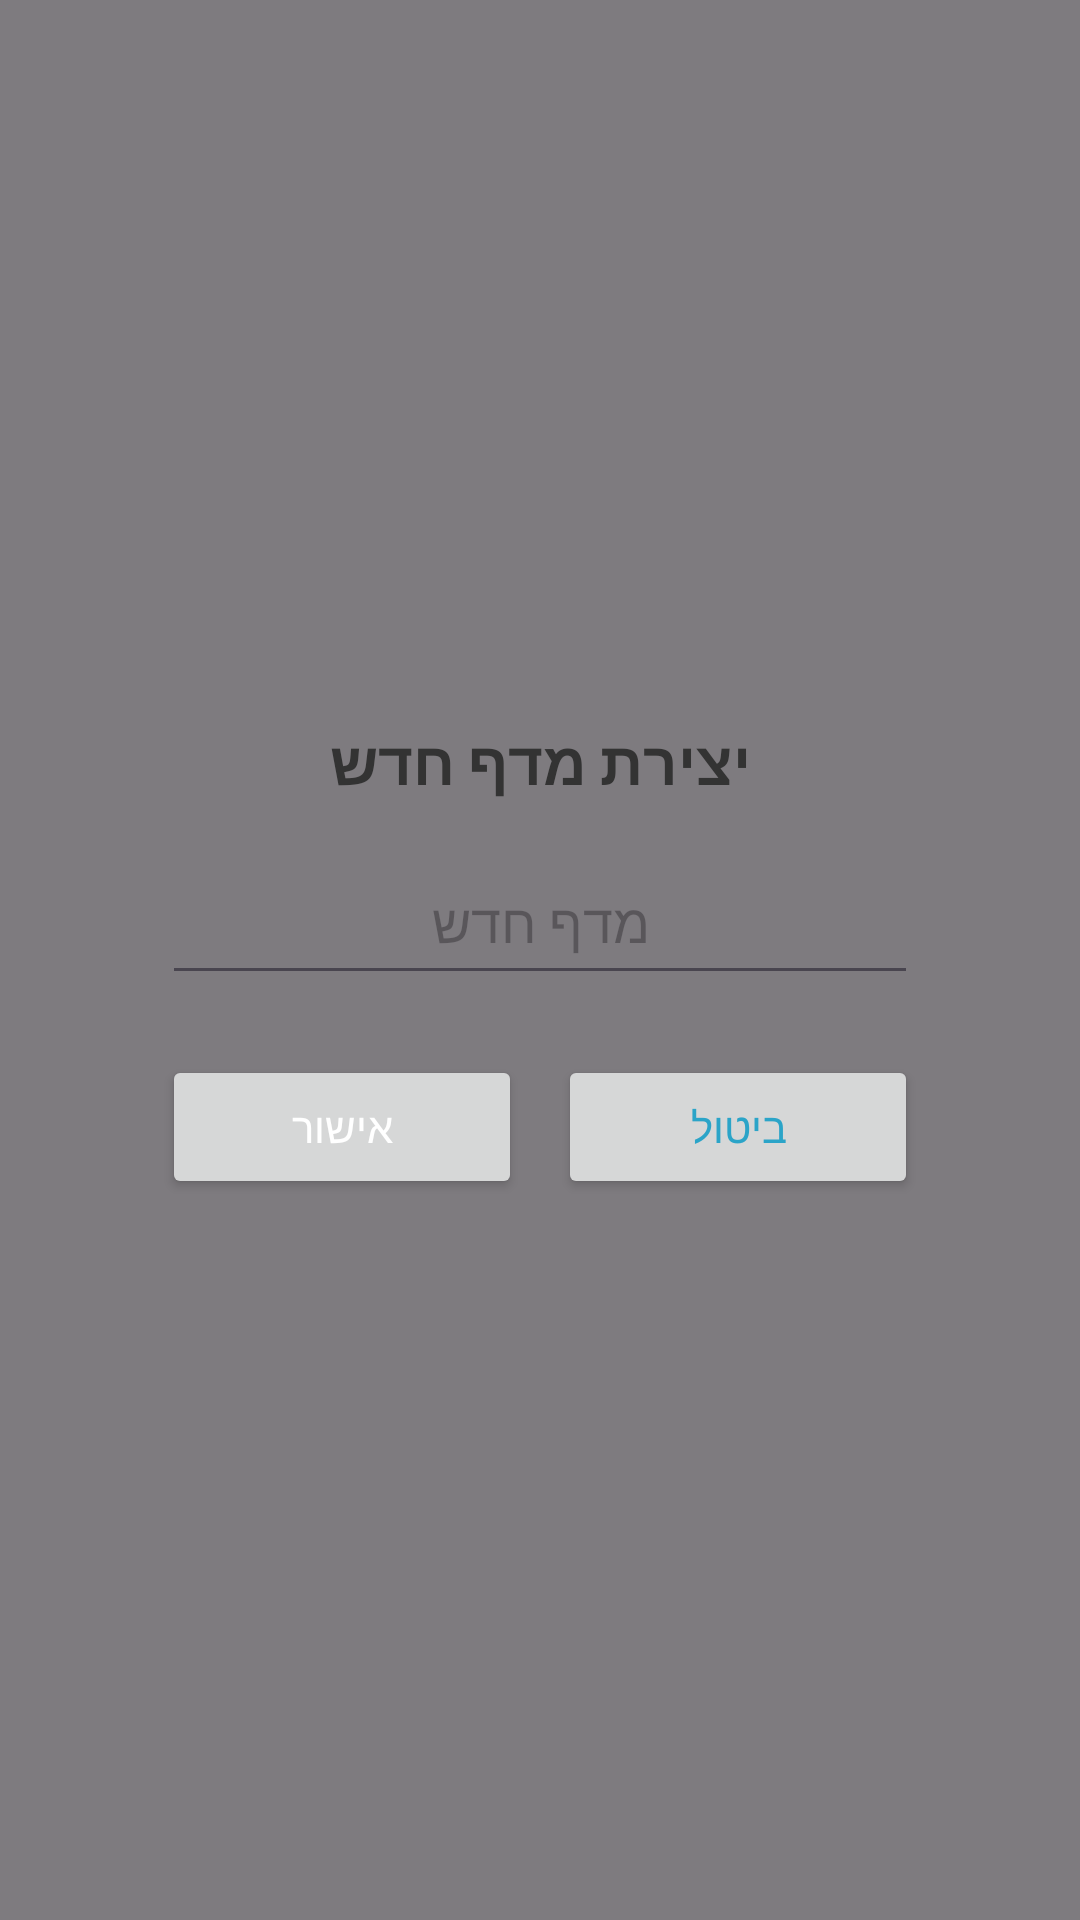

The Android layout XML behind this screen, and the referenced resources:
<!-- AndroidManifest.xml: application theme Theme.LibookApp -->
<!-- res/layout/dialog_add_shelf.xml -->
<?xml version="1.0" encoding="utf-8"?>
<androidx.constraintlayout.widget.ConstraintLayout xmlns:android="http://schemas.android.com/apk/res/android"
    android:layout_width="match_parent"
    android:layout_height="match_parent"
    xmlns:app="http://schemas.android.com/apk/res-auto"
    android:background="#80000000"
    android:layoutDirection="rtl">

    <LinearLayout
        android:id="@+id/dialogCard"
        android:layout_width="300dp"
        android:layout_height="wrap_content"
        android:orientation="vertical"
        android:padding="24dp"
        app:layout_constraintTop_toTopOf="parent"
        app:layout_constraintBottom_toBottomOf="parent"
        app:layout_constraintStart_toStartOf="parent"
        app:layout_constraintEnd_toEndOf="parent">

        <TextView
            android:layout_width="wrap_content"
            android:layout_height="wrap_content"
            android:text="יצירת מדף חדש"
            android:textSize="20sp"
            android:textStyle="bold"
            android:textColor="#333333"
            android:layout_gravity="center_horizontal"/>

        <EditText
            android:id="@+id/etShelfName"
            android:layout_width="match_parent"
            android:layout_height="48dp"
            android:layout_marginTop="16dp"
            android:hint="מדף חדש"
            android:padding="12dp"
            android:gravity="center"
            android:textColor="#000000"/>

        <LinearLayout
            android:layout_width="match_parent"
            android:layout_height="wrap_content"
            android:layout_marginTop="20dp"
            android:orientation="horizontal"
            android:gravity="center">

            <Button
                android:id="@+id/btnCancel"
                android:layout_width="0dp"
                android:layout_height="48dp"
                android:layout_weight="1"
                android:text="ביטול"
                android:textColor="#2BA4C8"/>

            <View android:layout_width="12dp" android:layout_height="1dp"/>

            <Button
                android:id="@+id/btnConfirm"
                android:layout_width="0dp"
                android:layout_height="48dp"
                android:layout_weight="1"
                android:text="אישור"
                android:textColor="#FFFFFF"/>
        </LinearLayout>

    </LinearLayout>

</androidx.constraintlayout.widget.ConstraintLayout>
<!-- resources referenced by this layout -->
<resources>
  <style name="Theme.LibookApp" parent="Base.Theme.LibookApp" />
  <style name="Base.Theme.LibookApp" parent="Theme.Material3.DayNight.NoActionBar">
          
          
      </style>
</resources>
